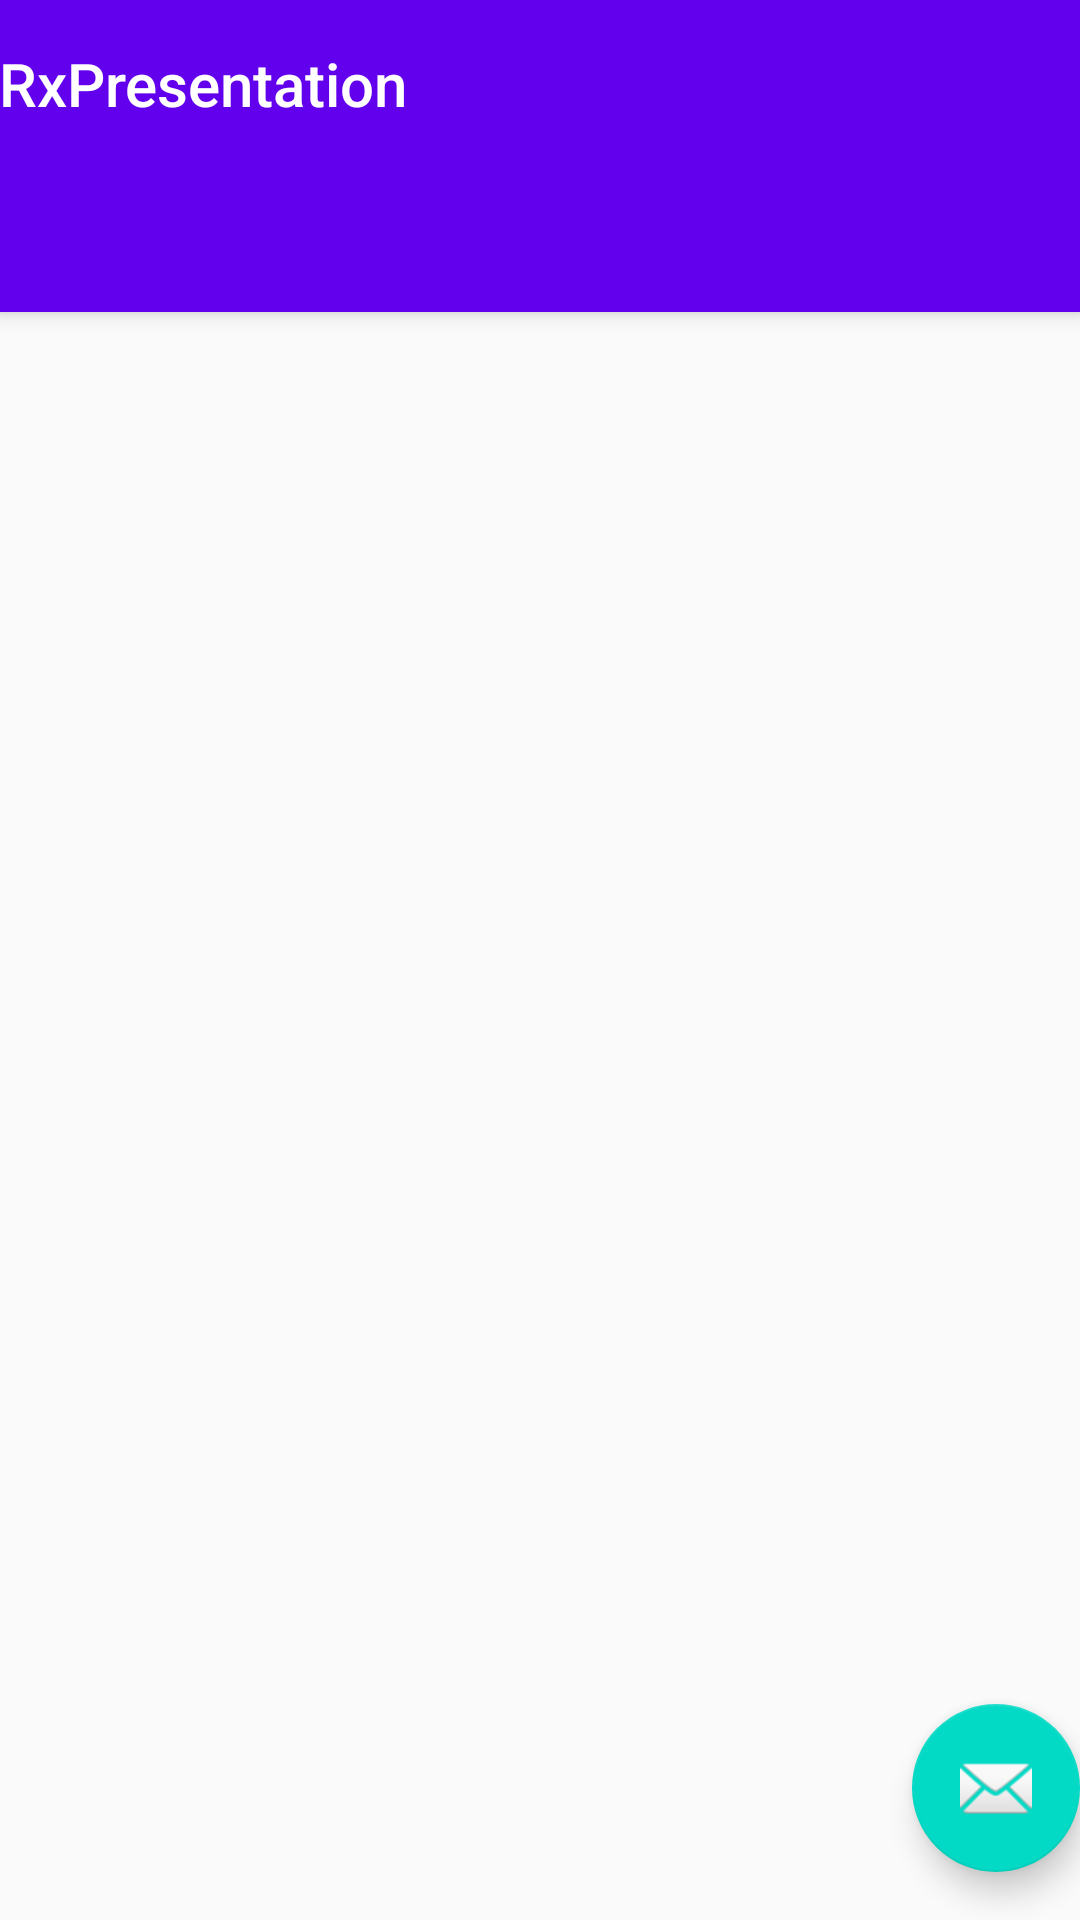

Layout XML and referenced resources for this Android screen:
<!-- AndroidManifest.xml: application theme Theme.RxPresentation -->
<!-- res/layout/activity_main_old.xml -->
<?xml version="1.0" encoding="utf-8"?>
<androidx.coordinatorlayout.widget.CoordinatorLayout xmlns:android="http://schemas.android.com/apk/res/android"
    xmlns:app="http://schemas.android.com/apk/res-auto"
    xmlns:tools="http://schemas.android.com/tools"
    android:layout_width="match_parent"
    android:layout_height="match_parent"
    tools:context=".MainActivity">

    <com.google.android.material.appbar.AppBarLayout
        android:layout_width="match_parent"
        android:layout_height="wrap_content"
        android:theme="@style/Theme.RxPresentation.AppBarOverlay">

        <TextView
            android:id="@+id/title"
            android:layout_width="wrap_content"
            android:layout_height="wrap_content"
            android:gravity="center"
            android:minHeight="?actionBarSize"
            android:padding="@dimen/appbar_padding"
            android:text="@string/app_name"
            android:textAppearance="@style/TextAppearance.Widget.AppCompat.Toolbar.Title" />

        <com.google.android.material.tabs.TabLayout
            android:id="@+id/tabs"
            android:layout_width="match_parent"
            android:layout_height="wrap_content" />
    </com.google.android.material.appbar.AppBarLayout>

    <androidx.viewpager.widget.ViewPager
        android:id="@+id/view_pager"
        android:layout_width="match_parent"
        android:layout_height="match_parent"
        app:layout_behavior="@string/appbar_scrolling_view_behavior" />

    <com.google.android.material.floatingactionbutton.FloatingActionButton
        android:id="@+id/fab"
        android:layout_width="wrap_content"
        android:layout_height="wrap_content"
        android:layout_gravity="bottom|end"
        android:layout_marginEnd="@dimen/fab_margin"
        android:layout_marginBottom="16dp"
        app:srcCompat="@android:drawable/ic_dialog_email" />
</androidx.coordinatorlayout.widget.CoordinatorLayout>
<!-- resources referenced by this layout -->
<resources>
  <string name="app_name">RxPresentation</string>
  <style name="Theme.RxPresentation.AppBarOverlay" parent="ThemeOverlay.AppCompat.Dark.ActionBar" />
  <style name="Theme.RxPresentation" parent="Theme.AppCompat.Light.DarkActionBar">
          
          <item name="colorPrimary">@color/purple_500</item>
          <item name="colorPrimaryDark">@color/purple_700</item>
          <item name="colorAccent">@color/teal_200</item>
          
      </style>
  <!-- not gathered from this repository: default colours our renderer supplied (Android Studio template values) -->
  <color name="purple_500">#FF6200EE</color>
  <color name="purple_700">#FF3700B3</color>
  <color name="teal_200">#FF03DAC5</color>
</resources>
